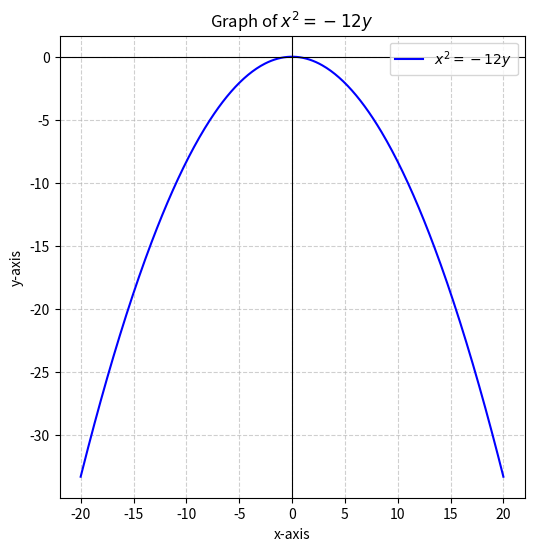

Here is the Python script that generated this plot:
import numpy as np
import matplotlib.pyplot as plt

# Equation: x^2 = -12y  =>  y = -x^2/12
x = np.linspace(-20, 20, 400)   # range for x
y = -x**2 / 12

# Plot
plt.figure(figsize=(6,6))
plt.plot(x, y, 'b', label=r'$x^2 = -12y$')

# Axes setup
plt.axhline(0, color='black', linewidth=0.8)  # x-axis
plt.axvline(0, color='black', linewidth=0.8)  # y-axis
plt.grid(True, linestyle='--', alpha=0.6)

plt.title("Graph of $x^2 = -12y$")
plt.xlabel("x-axis")
plt.ylabel("y-axis")
plt.legend()
plt.show()
